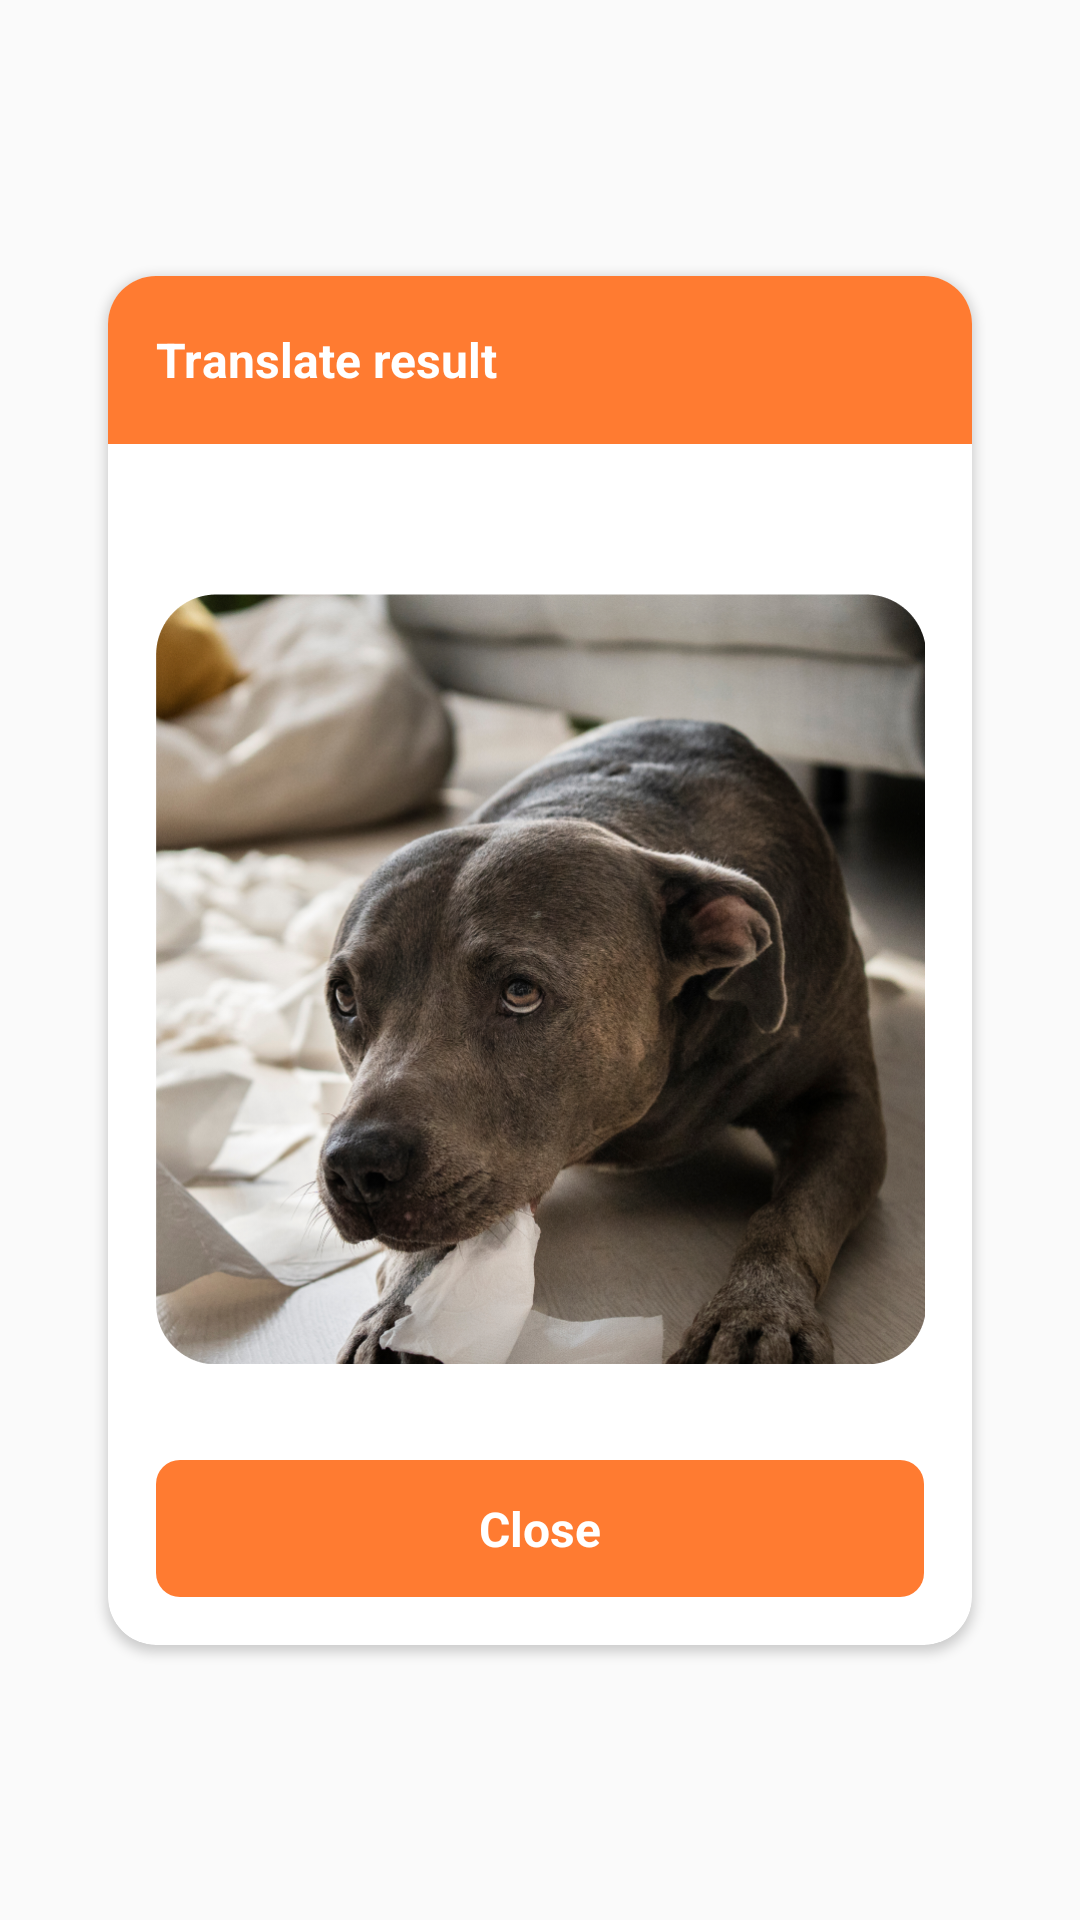

Android layout source for this screen:
<!-- AndroidManifest.xml: application theme Theme.DogTranslator -->
<!-- res/layout/dialog_confirmation.xml -->
<?xml version="1.0" encoding="utf-8"?>
<androidx.constraintlayout.widget.ConstraintLayout xmlns:android="http://schemas.android.com/apk/res/android"
    xmlns:app="http://schemas.android.com/apk/res-auto"
    xmlns:tools="http://schemas.android.com/tools"
    android:layout_width="match_parent"
    android:layout_height="match_parent">

    <androidx.cardview.widget.CardView
        android:layout_width="match_parent"
        android:layout_height="wrap_content"
        android:layout_marginHorizontal="36dp"
        app:cardBackgroundColor="@color/white"
        app:cardCornerRadius="16dp"
        app:layout_constraintBottom_toBottomOf="parent"
        app:layout_constraintStart_toStartOf="parent"
        app:layout_constraintTop_toTopOf="parent">

        <LinearLayout
            android:layout_width="match_parent"
            android:layout_height="wrap_content"
            android:orientation="vertical">

            <TextView
                android:layout_width="match_parent"
                android:layout_height="56dp"
                android:background="@color/color_FF7B31"
                android:gravity="center_vertical"
                android:paddingHorizontal="16dp"
                android:text="@string/label_translate_result"
                android:textColor="@color/white"
                android:textSize="16dp"
                android:textStyle="bold" />

            <TextView
                android:id="@+id/tvTitle"
                android:layout_width="match_parent"
                android:layout_height="wrap_content"
                android:layout_marginTop="16dp"
                android:fontFamily="@font/mplus_bold"
                android:gravity="center"
                android:textColor="@color/black"
                android:textSize="16dp"
                tools:text="NO!" />


            <ImageView
                android:id="@+id/ivDogTranslate"
                android:layout_width="257dp"
                android:layout_height="257dp"
                android:layout_gravity="center"
                android:layout_marginTop="12dp"
                android:adjustViewBounds="true"
                android:src="@drawable/ic_sound_scare" />

            <TextView
                android:id="@+id/btnClose"
                android:layout_width="match_parent"
                android:layout_height="wrap_content"
                android:layout_marginHorizontal="16dp"
                android:layout_marginTop="32dp"
                android:layout_marginBottom="16dp"
                android:background="@drawable/bg_close"
                android:gravity="center"
                android:paddingVertical="12dp"
                android:text="@string/label_close"
                android:textColor="@color/white"
                android:textSize="16dp"
                android:textStyle="bold" />
        </LinearLayout>
    </androidx.cardview.widget.CardView>

</androidx.constraintlayout.widget.ConstraintLayout>
<!-- resources referenced by this layout -->
<resources>
  <color name="black">#FF000000</color>
  <color name="color_FF7B31">#FF7B31</color>
  <color name="white">#FFFFFFFF</color>
  <!-- drawable bg_close (drawable) -->
  <?xml version="1.0" encoding="utf-8"?>
  <shape xmlns:android="http://schemas.android.com/apk/res/android">
  <corners android:radius="8dp"/>
      <solid android:color="@color/color_FF7B31"/>
  </shape>
  <!-- drawable ic_sound_scare: png bitmap (drawable, 964383 bytes) -->
  <string name="label_close">Close</string>
  <string name="label_translate_result">Translate result</string>
  <style name="Theme.DogTranslator" parent="Base.Theme.DogTranslator" />
  <style name="Base.Theme.DogTranslator" parent="Theme.AppCompat.Light.NoActionBar">
          
          
      </style>
</resources>
